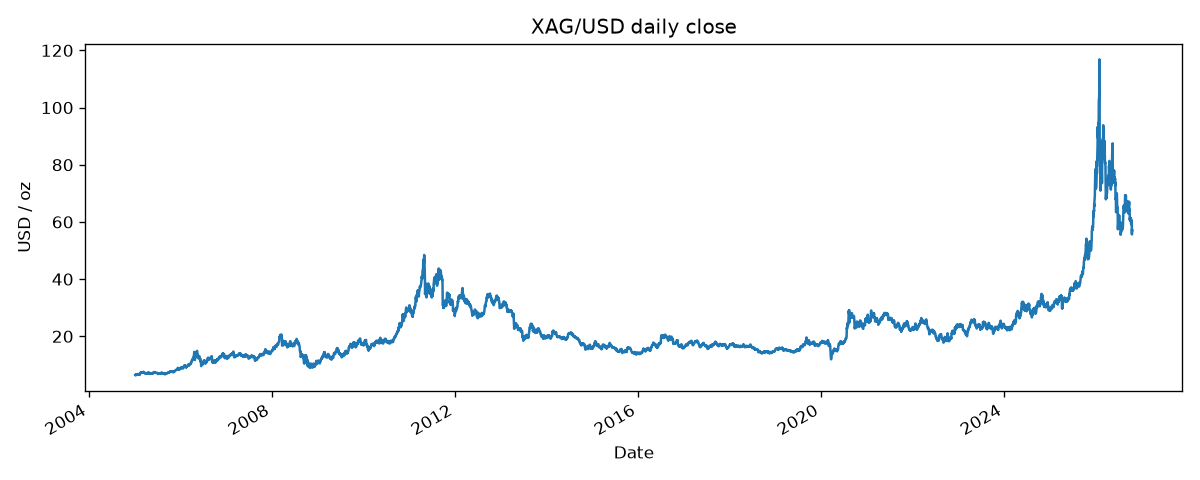

The data file committed next to this chart (first rows):
Date, gumus_usd
2005-01-03, 6.46
2005-01-04, 6.41
2005-01-05, 6.49
2005-01-06, 6.42
2005-01-07, 6.41
2005-01-10, 6.42
2005-01-11, 6.59
2005-01-12, 6.7
2005-01-13, 6.7
2005-01-14, 6.58
2005-01-17, 6.6
2005-01-18, 6.62
2005-01-19, 6.59
2005-01-20, 6.54
2005-01-21, 6.78
2005-01-24, 6.83
2005-01-25, 6.68
2005-01-26, 6.77
2005-01-27, 6.78
2005-01-28, 6.76
2005-01-31, 6.72
2005-02-01, 6.7
2005-02-02, 6.72
2005-02-03, 6.65
2005-02-04, 6.61
2005-02-07, 6.52
2005-02-08, 6.52
2005-02-09, 6.56
2005-02-10, 6.93
2005-02-11, 7.18
2005-02-14, 7.31
2005-02-15, 7.3
2005-02-16, 7.23
2005-02-17, 7.34
2005-02-18, 7.39
2005-02-21, 7.38
2005-02-22, 7.5
2005-02-23, 7.42
2005-02-24, 7.37
2005-02-25, 7.27
2005-02-28, 7.33
2005-03-01, 7.2
2005-03-02, 7.28
2005-03-03, 7.2
2005-03-04, 7.32
2005-03-07, 7.34
2005-03-08, 7.48
2005-03-09, 7.58
2005-03-10, 7.47
2005-03-11, 7.51
2005-03-14, 7.36
2005-03-15, 7.35
2005-03-16, 7.4
2005-03-17, 7.36
2005-03-18, 7.35
2005-03-21, 7.08
2005-03-22, 7.04
2005-03-23, 6.94
2005-03-24, 6.9
2005-03-28, 6.88
... 5,564 more rows
